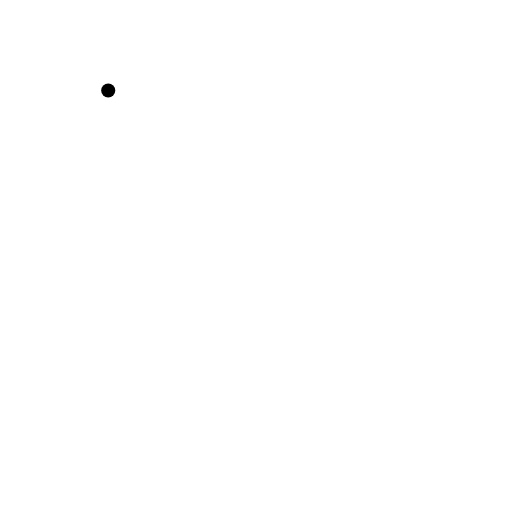
t = 0.00 s
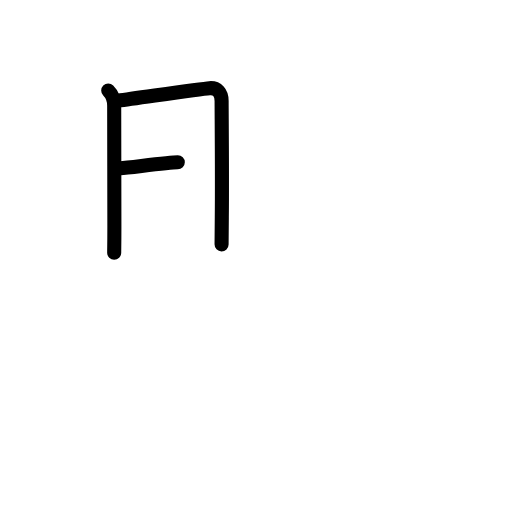
t = 2.60 s
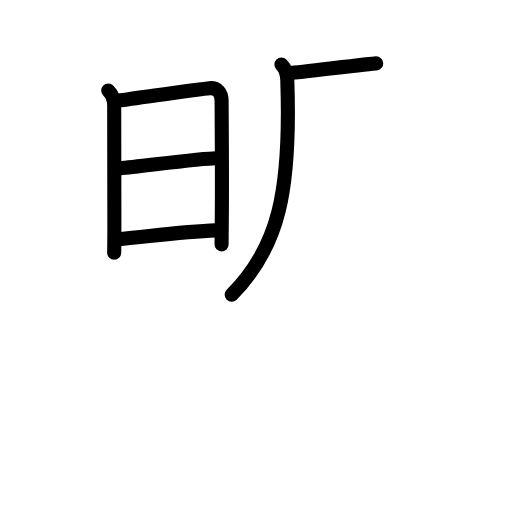
t = 5.20 s
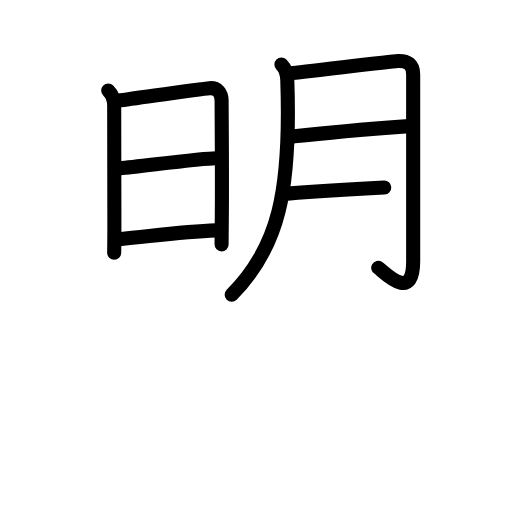
t = 7.80 s
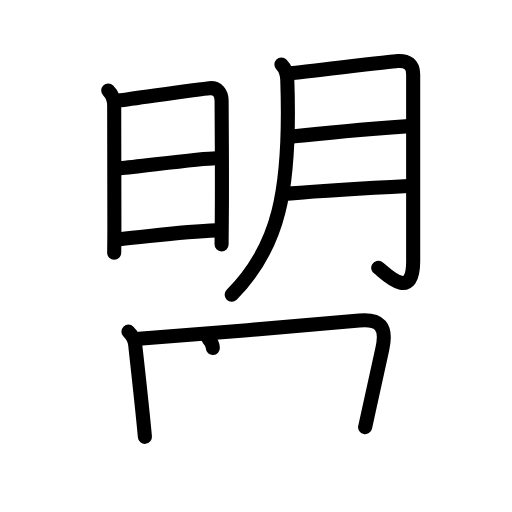
t = 10.40 s
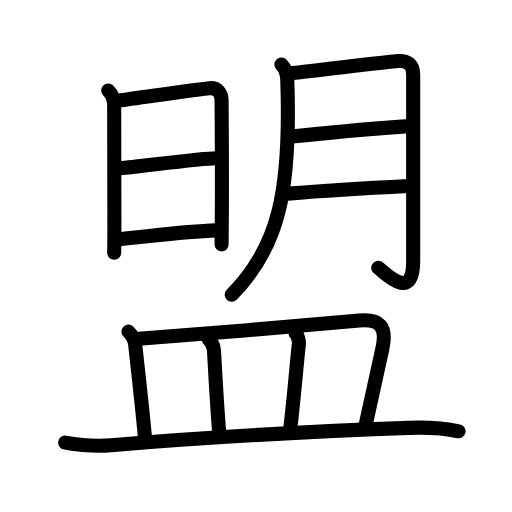
t = 13.00 s

The animated SVG that drew these frames (rendered in a browser with its animation timeline set to each time). Animation: 40 SMIL elements (animate=40); one cycle of 13.00 s.

<?xml version="1.0" encoding="UTF-8"?>
<!--
AniKanjiVG is licensed by CC-BY-SA Paul C. Sommerhoff (https://bitbucket.org/sommerhoff/anikanjivg).
AniKanjiVG uses KanjiVG which is licensed by CC-BY-SA Ulrich Apel (http://kanjivg.tagaini.net).
See also http://creativecommons.org/licenses/by-sa/3.0/
-->
<svg xmlns:kvg='http://kanjivg.tagaini.net' xmlns='http://www.w3.org/2000/svg' width='109' height='109' viewBox='0 0 109 109' style='fill:none;stroke:#000000;stroke-width:3;stroke-linecap:round;stroke-linejoin:round;' id="kvg:kanji_076df"><g id="kvg:076df" kvg:element="盟"><g id="kvg:076df-g1" kvg:element="明" kvg:position="top" kvg:phon="明"><g id="kvg:076df-g2" kvg:element="日" kvg:position="left"><path id="kvg:076df-s1" kvg:type="㇑" d="M23.04,19.27c0.84,0.84,1.27,1.73,1.27,3.22c0,3.75,0.04,21.88,0.04,25.75c0,3.2-0.04,5.42-0.04,5.55"><animate attributeName="d" begin="0.0s" dur="0.3333333333333333s" from="M23.04,19.27C23.04,19.27,23.04,19.27,23.04,19.27" to="M23.04,19.27c0.84,0.84,1.27,1.73,1.27,3.22" />
<animate attributeName="d" begin="0.3333333333333333s" dur="0.3333333333333333s" from="M23.04,19.27c0.84,0.84,1.27,1.73,1.27,3.22c0,0,0,0,0,0,0" to="M23.04,19.27c0.84,0.84,1.27,1.73,1.27,3.22c0,3.75,0.04,21.88,0.04,25.75" />
<animate attributeName="d" begin="0.6666666666666666s" dur="0.3333333333333333s" from="M23.04,19.27c0.84,0.84,1.27,1.73,1.27,3.22c0,3.75,0.04,21.88,0.04,25.75c0,0,0,0,0,0,0" to="M23.04,19.27c0.84,0.84,1.27,1.73,1.27,3.22c0,3.75,0.04,21.88,0.04,25.75c0,3.2-0.04,5.42-0.04,5.55" />
</path>
<path id="kvg:076df-s2" kvg:type="㇕a" d="M25.19,21.42c4.18-0.54,17.43-2.5,19.41-2.65c1.65-0.13,2.58,0.98,2.58,2.72c0,2.76,0.13,16.23,0.04,24.76c-0.03,3.25-0.05,5.55-0.05,5.77"><animate attributeName="d" begin="1.0s" dur="0.25s" from="M25.19,21.42C25.19,21.42,25.19,21.42,25.19,21.42" to="M25.19,21.42c4.18-0.54,17.43-2.5,19.41-2.65" />
<animate attributeName="d" begin="1.25s" dur="0.25s" from="M25.19,21.42c4.18-0.54,17.43-2.5,19.41-2.65c0,0,0,0,0,0,0" to="M25.19,21.42c4.18-0.54,17.43-2.5,19.41-2.65c1.65-0.13,2.58,0.98,2.58,2.72" />
<animate attributeName="d" begin="1.5s" dur="0.25s" from="M25.19,21.42c4.18-0.54,17.43-2.5,19.41-2.65c1.65-0.13,2.58,0.98,2.58,2.72c0,0,0,0,0,0,0" to="M25.19,21.42c4.18-0.54,17.43-2.5,19.41-2.65c1.65-0.13,2.58,0.98,2.58,2.72c0,2.76,0.13,16.23,0.04,24.76" />
<animate attributeName="d" begin="1.75s" dur="0.25s" from="M25.19,21.42c4.18-0.54,17.43-2.5,19.41-2.65c1.65-0.13,2.58,0.98,2.58,2.72c0,2.76,0.13,16.23,0.04,24.76c0,0,0,0,0,0,0" to="M25.19,21.42c4.18-0.54,17.43-2.5,19.41-2.65c1.65-0.13,2.58,0.98,2.58,2.72c0,2.76,0.13,16.23,0.04,24.76c-0.03,3.25-0.05,5.55-0.05,5.77" />
<animate attributeName="d" begin="0s" dur="1.0s" from="M-100,-100" to="M-100,-100" />
</path>
<path id="kvg:076df-s3" kvg:type="㇐a" d="M25.58,35.83c4.05-0.33,17.14-2.13,20.45-2.13"><animate attributeName="d" begin="2.0s" dur="1.0s" from="M25.58,35.83C25.58,35.83,25.58,35.83,25.58,35.83" to="M25.58,35.83c4.05-0.33,17.14-2.13,20.45-2.13" />
<animate attributeName="d" begin="0s" dur="2.0s" from="M-100,-100" to="M-100,-100" />
</path>
<path id="kvg:076df-s4" kvg:type="㇐a" d="M25.44,50.92c7.93-0.79,13.79-1.64,20.58-1.87"><animate attributeName="d" begin="3.0s" dur="1.0s" from="M25.44,50.92C25.44,50.92,25.44,50.92,25.44,50.92" to="M25.44,50.92c7.93-0.79,13.79-1.64,20.58-1.87" />
<animate attributeName="d" begin="0s" dur="3.0s" from="M-100,-100" to="M-100,-100" />
</path>
</g>
<g id="kvg:076df-g3" kvg:element="月" kvg:position="right"><path id="kvg:076df-s5" kvg:type="㇒" d="M59.91,13.72c0.81,0.81,1.2,1.91,1.25,3.28C62,40.88,59.25,52.75,49.32,62.75"><animate attributeName="d" begin="4.0s" dur="0.5s" from="M59.91,13.72C59.91,13.72,59.91,13.72,59.91,13.72" to="M59.91,13.72c0.81,0.81,1.2,1.91,1.25,3.28" />
<animate attributeName="d" begin="4.5s" dur="0.5s" from="M59.91,13.72c0.81,0.81,1.2,1.91,1.25,3.28c0,0,0,0,0,0,0" to="M59.91,13.72c0.81,0.81,1.2,1.91,1.25,3.28C62,40.88,59.25,52.75,49.32,62.75" />
<animate attributeName="d" begin="0s" dur="4.0s" from="M-100,-100" to="M-100,-100" />
</path>
<path id="kvg:076df-s6" kvg:type="㇆a" d="M61.91,15.56c1.99-0.15,21.24-2.5,22.73-2.58c2.12-0.11,3.32,0.77,3.32,2.82c0,3.45,0,27.85,0,39.88c0,9.06-6.46,1.93-7.44,1.34"><animate attributeName="d" begin="5.0s" dur="0.25s" from="M61.91,15.56C61.91,15.56,61.91,15.56,61.91,15.56" to="M61.91,15.56c1.99-0.15,21.24-2.5,22.73-2.58" />
<animate attributeName="d" begin="5.25s" dur="0.25s" from="M61.91,15.56c1.99-0.15,21.24-2.5,22.73-2.58c0,0,0,0,0,0,0" to="M61.91,15.56c1.99-0.15,21.24-2.5,22.73-2.58c2.12-0.11,3.32,0.77,3.32,2.82" />
<animate attributeName="d" begin="5.5s" dur="0.25s" from="M61.91,15.56c1.99-0.15,21.24-2.5,22.73-2.58c2.12-0.11,3.32,0.77,3.32,2.82c0,0,0,0,0,0,0" to="M61.91,15.56c1.99-0.15,21.24-2.5,22.73-2.58c2.12-0.11,3.32,0.77,3.32,2.82c0,3.45,0,27.85,0,39.88" />
<animate attributeName="d" begin="5.75s" dur="0.25s" from="M61.91,15.56c1.99-0.15,21.24-2.5,22.73-2.58c2.12-0.11,3.32,0.77,3.32,2.82c0,3.45,0,27.85,0,39.88c0,0,0,0,0,0,0" to="M61.91,15.56c1.99-0.15,21.24-2.5,22.73-2.58c2.12-0.11,3.32,0.77,3.32,2.82c0,3.45,0,27.85,0,39.88c0,9.06-6.46,1.93-7.44,1.34" />
<animate attributeName="d" begin="0s" dur="5.0s" from="M-100,-100" to="M-100,-100" />
</path>
<path id="kvg:076df-s7" kvg:type="㇐a" d="M62.66,29.03c6.84-0.78,18.41-1.74,24.39-2.18"><animate attributeName="d" begin="6.0s" dur="1.0s" from="M62.66,29.03C62.66,29.03,62.66,29.03,62.66,29.03" to="M62.66,29.03c6.84-0.78,18.41-1.74,24.39-2.18" />
<animate attributeName="d" begin="0s" dur="6.0s" from="M-100,-100" to="M-100,-100" />
</path>
<path id="kvg:076df-s8" kvg:type="㇐a" d="M61.19,41.22c5.32-0.45,19.63-1.34,25.77-1.64"><animate attributeName="d" begin="7.0s" dur="1.0s" from="M61.19,41.22C61.19,41.22,61.19,41.22,61.19,41.22" to="M61.19,41.22c5.32-0.45,19.63-1.34,25.77-1.64" />
<animate attributeName="d" begin="0s" dur="7.0s" from="M-100,-100" to="M-100,-100" />
</path>
</g>
</g>
<g id="kvg:076df-g4" kvg:element="皿" kvg:position="bottom" kvg:radical="general"><path id="kvg:076df-s9" kvg:type="㇑a" d="M27.34,70.6c0.97,0.97,1.34,1.76,1.44,2.77s1.47,13,2.07,19.63"><animate attributeName="d" begin="8.0s" dur="1.0s" from="M27.34,70.6C27.34,70.6,27.34,70.6,27.34,70.6" to="M27.34,70.6c0.97,0.97,1.34,1.76,1.44,2.77s1.47,13,2.07,19.63" />
<animate attributeName="d" begin="0s" dur="8.0s" from="M-100,-100" to="M-100,-100" />
</path>
<path id="kvg:076df-s10" kvg:type="㇕b" d="M29.57,72.13c10.67-0.75,37.1-3.03,46.93-3.88c4.23-0.37,6,1.12,4.89,6.04c-0.96,4.24-2.18,10-3.66,16.65"><animate attributeName="d" begin="9.0s" dur="0.3333333333333333s" from="M29.57,72.13C29.57,72.13,29.57,72.13,29.57,72.13" to="M29.57,72.13c10.67-0.75,37.1-3.03,46.93-3.88" />
<animate attributeName="d" begin="9.333333333333334s" dur="0.3333333333333333s" from="M29.57,72.13c10.67-0.75,37.1-3.03,46.93-3.88c0,0,0,0,0,0,0" to="M29.57,72.13c10.67-0.75,37.1-3.03,46.93-3.88c4.23-0.37,6,1.12,4.89,6.04" />
<animate attributeName="d" begin="9.666666666666666s" dur="0.3333333333333333s" from="M29.57,72.13c10.67-0.75,37.1-3.03,46.93-3.88c4.23-0.37,6,1.12,4.89,6.04c0,0,0,0,0,0,0" to="M29.57,72.13c10.67-0.75,37.1-3.03,46.93-3.88c4.23-0.37,6,1.12,4.89,6.04c-0.96,4.24-2.18,10-3.66,16.65" />
<animate attributeName="d" begin="0s" dur="9.0s" from="M-100,-100" to="M-100,-100" />
</path>
<path id="kvg:076df-s11" kvg:type="㇑a" d="M44.36,72.12c0.63,0.63,1.13,1.37,1.19,2.45c0.2,3.56,0.57,10.69,1.1,17.34"><animate attributeName="d" begin="10.0s" dur="0.5s" from="M44.36,72.12C44.36,72.12,44.36,72.12,44.36,72.12" to="M44.36,72.12c0.63,0.63,1.13,1.37,1.19,2.45" />
<animate attributeName="d" begin="10.5s" dur="0.5s" from="M44.36,72.12c0.63,0.63,1.13,1.37,1.19,2.45c0,0,0,0,0,0,0" to="M44.36,72.12c0.63,0.63,1.13,1.37,1.19,2.45c0.2,3.56,0.57,10.69,1.1,17.34" />
<animate attributeName="d" begin="0s" dur="10.0s" from="M-100,-100" to="M-100,-100" />
</path>
<path id="kvg:076df-s12" kvg:type="㇑a" d="M62.9,70.87c0.49,0.49,0.8,1.7,0.73,2.36c-0.38,3.15-1,11.15-1.89,18.42"><animate attributeName="d" begin="11.0s" dur="0.5s" from="M62.9,70.87C62.9,70.87,62.9,70.87,62.9,70.87" to="M62.9,70.87c0.49,0.49,0.8,1.7,0.73,2.36" />
<animate attributeName="d" begin="11.5s" dur="0.5s" from="M62.9,70.87c0.49,0.49,0.8,1.7,0.73,2.36c0,0,0,0,0,0,0" to="M62.9,70.87c0.49,0.49,0.8,1.7,0.73,2.36c-0.38,3.15-1,11.15-1.89,18.42" />
<animate attributeName="d" begin="0s" dur="11.0s" from="M-100,-100" to="M-100,-100" />
</path>
<path id="kvg:076df-s13" kvg:type="㇐" d="M13.88,94.23c3,0.52,6.65,0.81,9.75,0.55C40,93.38,62.5,92,86.88,91.09c3.58-0.13,7.23-0.03,10.75,0.73"><animate attributeName="d" begin="12.0s" dur="0.3333333333333333s" from="M13.88,94.23C13.88,94.23,13.88,94.23,13.88,94.23" to="M13.88,94.23c3,0.52,6.65,0.81,9.75,0.55" />
<animate attributeName="d" begin="12.333333333333334s" dur="0.3333333333333333s" from="M13.88,94.23c3,0.52,6.65,0.81,9.75,0.55c0,0,0,0,0,0,0" to="M13.88,94.23c3,0.52,6.65,0.81,9.75,0.55C40,93.38,62.5,92,86.88,91.09" />
<animate attributeName="d" begin="12.666666666666666s" dur="0.3333333333333333s" from="M13.88,94.23c3,0.52,6.65,0.81,9.75,0.55C40,93.38,62.5,92,86.88,91.09c0,0,0,0,0,0,0" to="M13.88,94.23c3,0.52,6.65,0.81,9.75,0.55C40,93.38,62.5,92,86.88,91.09c3.58-0.13,7.23-0.03,10.75,0.73" />
<animate attributeName="d" begin="0s" dur="12.0s" from="M-100,-100" to="M-100,-100" />
</path>
</g>
</g>
</svg>
